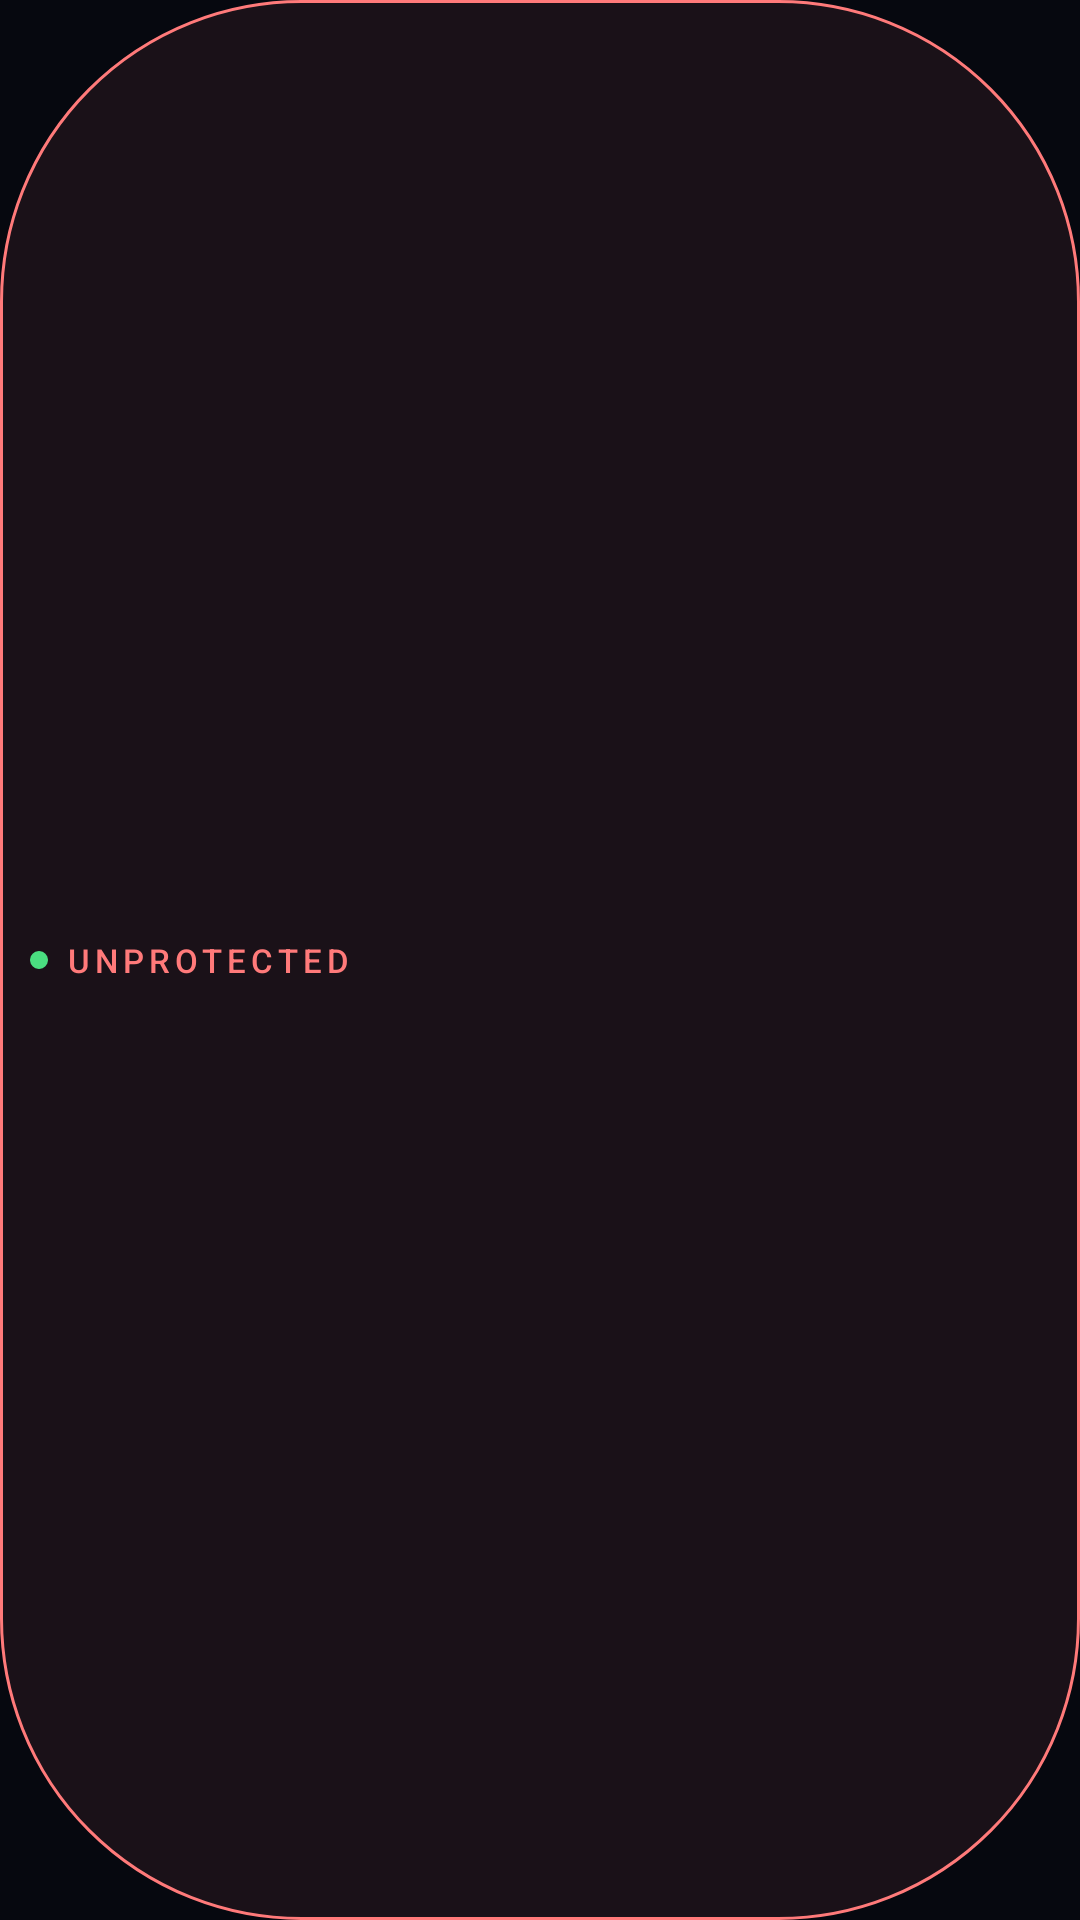

Here is an Android app screen rendered from its layout file. Give the layout XML and the strings, colors and styles it references.
<!-- AndroidManifest.xml: application theme Theme.EtherVPN -->
<!-- res/layout/component_status_chip.xml -->
<?xml version="1.0" encoding="utf-8"?>
<LinearLayout xmlns:android="http://schemas.android.com/apk/res/android"
    android:id="@+id/statusChipContainer"
    android:layout_width="wrap_content"
    android:layout_height="28dp"
    android:gravity="center_vertical"
    android:orientation="horizontal"
    android:paddingStart="10dp"
    android:paddingEnd="12dp"
    android:background="@drawable/bg_chip_unprotected">

    <View
        android:id="@+id/statusDot"
        android:layout_width="6dp"
        android:layout_height="6dp"
        android:background="@drawable/dot_status"
        android:layout_marginEnd="6dp" />

    <TextView
        android:id="@+id/statusChipText"
        android:layout_width="wrap_content"
        android:layout_height="wrap_content"
        android:textAppearance="@style/TextAppearance.Ether.Label"
        android:textColor="@color/ether_status_unprotected"
        android:text="UNPROTECTED" />

</LinearLayout>
<!-- resources referenced by this layout -->
<resources>
  <color name="ether_status_unprotected">#FF7A7A</color>
  <!-- drawable bg_chip_unprotected (drawable) -->
  <?xml version="1.0" encoding="utf-8"?>
  <shape xmlns:android="http://schemas.android.com/apk/res/android"
      android:shape="rectangle">
      <solid android:color="@color/ether_status_unprotected_bg" />
      <stroke android:width="1dp" android:color="@color/ether_status_unprotected" />
      <corners android:radius="@dimen/ether_radius_chip" />
  </shape>
  <!-- drawable dot_status (drawable) -->
  <?xml version="1.0" encoding="utf-8"?>
  <shape xmlns:android="http://schemas.android.com/apk/res/android"
      android:shape="oval">
      <solid android:color="@color/ether_status_protected" />
      <size android:width="6dp" android:height="6dp" />
  </shape>
  <style name="TextAppearance.Ether.Label" parent="TextAppearance.Material3.LabelSmall">
          <item name="android:textSize">11sp</item>
          <item name="android:fontFamily">sans-serif-medium</item>
          <item name="android:textAllCaps">true</item>
          <item name="android:letterSpacing">0.15</item>
          <item name="android:textColor">@color/ether_text_secondary</item>
      </style>
  <color name="ether_status_unprotected_bg">#14FF7A7A</color>
  <dimen name="ether_radius_chip">100dp</dimen>
  <color name="ether_status_protected">#4ADE80</color>
  <color name="ether_text_secondary">#A8B5C8</color>
  <color name="ether_accent">#B98AFF</color>
  <color name="ether_bg_0">#06080F</color>
  <color name="ether_accent_surface">#14B98AFF</color>
  <color name="ether_text_primary">#E8ECF4</color>
  <color name="ether_bg_1">#0B1020</color>
  <color name="ether_surface_med">#0FFFFFFF</color>
  <color name="ether_surface_high">#1AFFFFFF</color>
  <style name="Widget.Ether.Button.Primary" parent="Widget.Material3.Button">
          <item name="android:minHeight">@dimen/ether_btn_height</item>
          <item name="android:textAppearance">@style/TextAppearance.Ether.Body</item>
          <item name="android:textStyle">bold</item>
          <item name="android:letterSpacing">0.04</item>
          <item name="cornerRadius">@dimen/ether_radius_button</item>
          <item name="backgroundTint">@color/ether_accent</item>
          <item name="android:textColor">@color/ether_bg_0</item>
          <item name="rippleColor">@color/ether_surface_high</item>
      </style>
  <style name="Widget.Ether.TextInput" parent="Widget.Material3.TextInputLayout.OutlinedBox">
          <item name="boxCornerRadiusTopStart">@dimen/ether_radius_input</item>
          <item name="boxCornerRadiusTopEnd">@dimen/ether_radius_input</item>
          <item name="boxCornerRadiusBottomStart">@dimen/ether_radius_input</item>
          <item name="boxCornerRadiusBottomEnd">@dimen/ether_radius_input</item>
          <item name="boxStrokeColor">@color/ether_border_low</item>
          <item name="boxBackgroundColor">@color/ether_surface_low</item>
          <item name="hintTextColor">@color/ether_text_tertiary</item>
          <item name="android:textColorHint">@color/ether_text_tertiary</item>
      </style>
  <dimen name="ether_btn_height">56dp</dimen>
  <style name="TextAppearance.Ether.Body" parent="TextAppearance.Material3.BodyLarge">
          <item name="android:textSize">16sp</item>
          <item name="android:fontFamily">sans-serif</item>
          <item name="android:textColor">@color/ether_text_primary</item>
      </style>
  <dimen name="ether_radius_button">16dp</dimen>
  <dimen name="ether_radius_input">14dp</dimen>
  <color name="ether_border_low">#0FFFFFFF</color>
  <color name="ether_surface_low">#0AFFFFFF</color>
  <color name="ether_text_tertiary">#5C6B80</color>
</resources>
